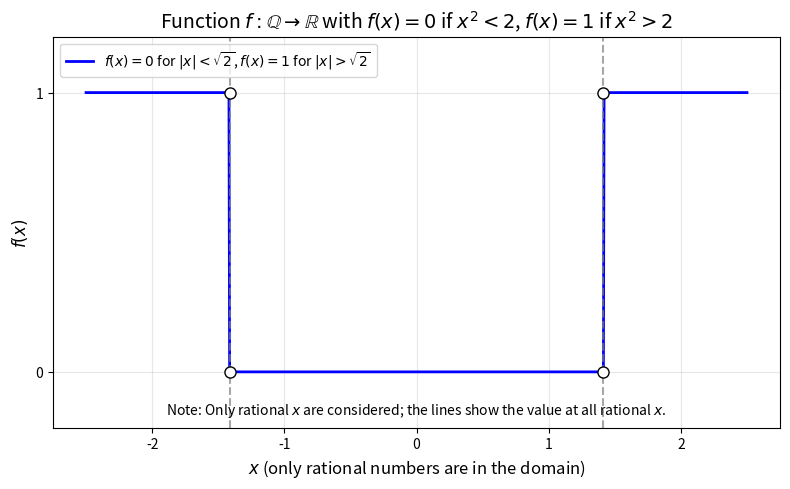

This chart was generated by the following Python code: (Note: this script raises an exception after producing the figure.)
import numpy as np
import matplotlib.pyplot as plt

# Define x range
x = np.linspace(-2.5, 2.5, 1000)
sqrt2 = np.sqrt(2)

# Define the step function (as if defined on all reals; actual domain is only rationals)
y = np.where(np.abs(x) < sqrt2, 0, 1)

# Create the plot
plt.figure(figsize=(8, 5))
plt.plot(x, y, 'b-', linewidth=2, label=r'$f(x)=0$ for $|x|<\sqrt{2}$, $f(x)=1$ for $|x|>\sqrt{2}$')

# Vertical dashed lines at the irrational boundaries
plt.axvline(x=-sqrt2, color='gray', linestyle='--', alpha=0.7)
plt.axvline(x=sqrt2, color='gray', linestyle='--', alpha=0.7)

# Open circles to indicate points not in the domain (x = ±√2 are irrational)
plt.plot(-sqrt2, 0, 'wo', markeredgecolor='black', markersize=8)
plt.plot(-sqrt2, 1, 'wo', markeredgecolor='black', markersize=8)
plt.plot(sqrt2, 0, 'wo', markeredgecolor='black', markersize=8)
plt.plot(sqrt2, 1, 'wo', markeredgecolor='black', markersize=8)

# Labels, title, grid, legend
plt.xlabel(r'$x$ (only rational numbers are in the domain)', fontsize=12)
plt.ylabel(r'$f(x)$', fontsize=12)
plt.title(r'Function $f:\mathbb{Q}\to\mathbb{R}$ with $f(x)=0$ if $x^2<2$, $f(x)=1$ if $x^2>2$', fontsize=14)
plt.ylim(-0.2, 1.2)
plt.yticks([0, 1])
plt.grid(alpha=0.3)
plt.legend(loc='upper left')

# Explanation note
plt.text(0, -0.15, 'Note: Only rational $x$ are considered; the lines show the value at all rational $x$.',
         ha='center', fontsize=10, style='italic')

plt.tight_layout()
# Save as PDF for high-quality inclusion in LaTeX
plt.savefig('figures/f_plot.pdf', dpi=300, bbox_inches='tight')
print('Saved figure to figures/f_plot.pdf')
